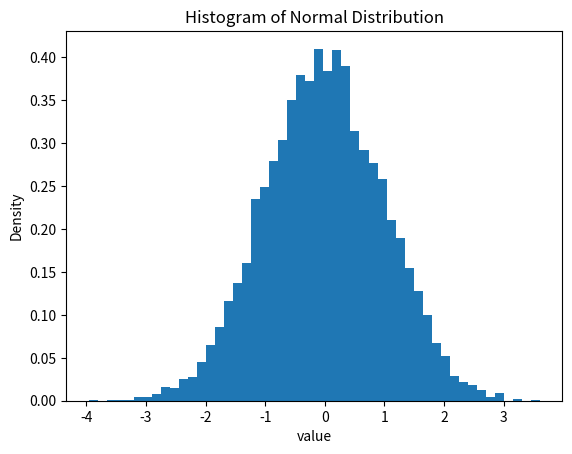

Write the Python code that produced this figure.
import matplotlib.pyplot as plt
import numpy as np  

numbers = np.random.normal(size=10000)
plt.hist(numbers, bins=50, density=True)
plt.title('Histogram of Normal Distribution')
plt.xlabel('value')
plt.ylabel('Density')
plt.show()

a = np.array([[3, 1], [1, 2]])
b = np.array([9, 8])
x = np.linalg.solve(a, b)   # 선형 방정식의 해를 구함
print(x)
